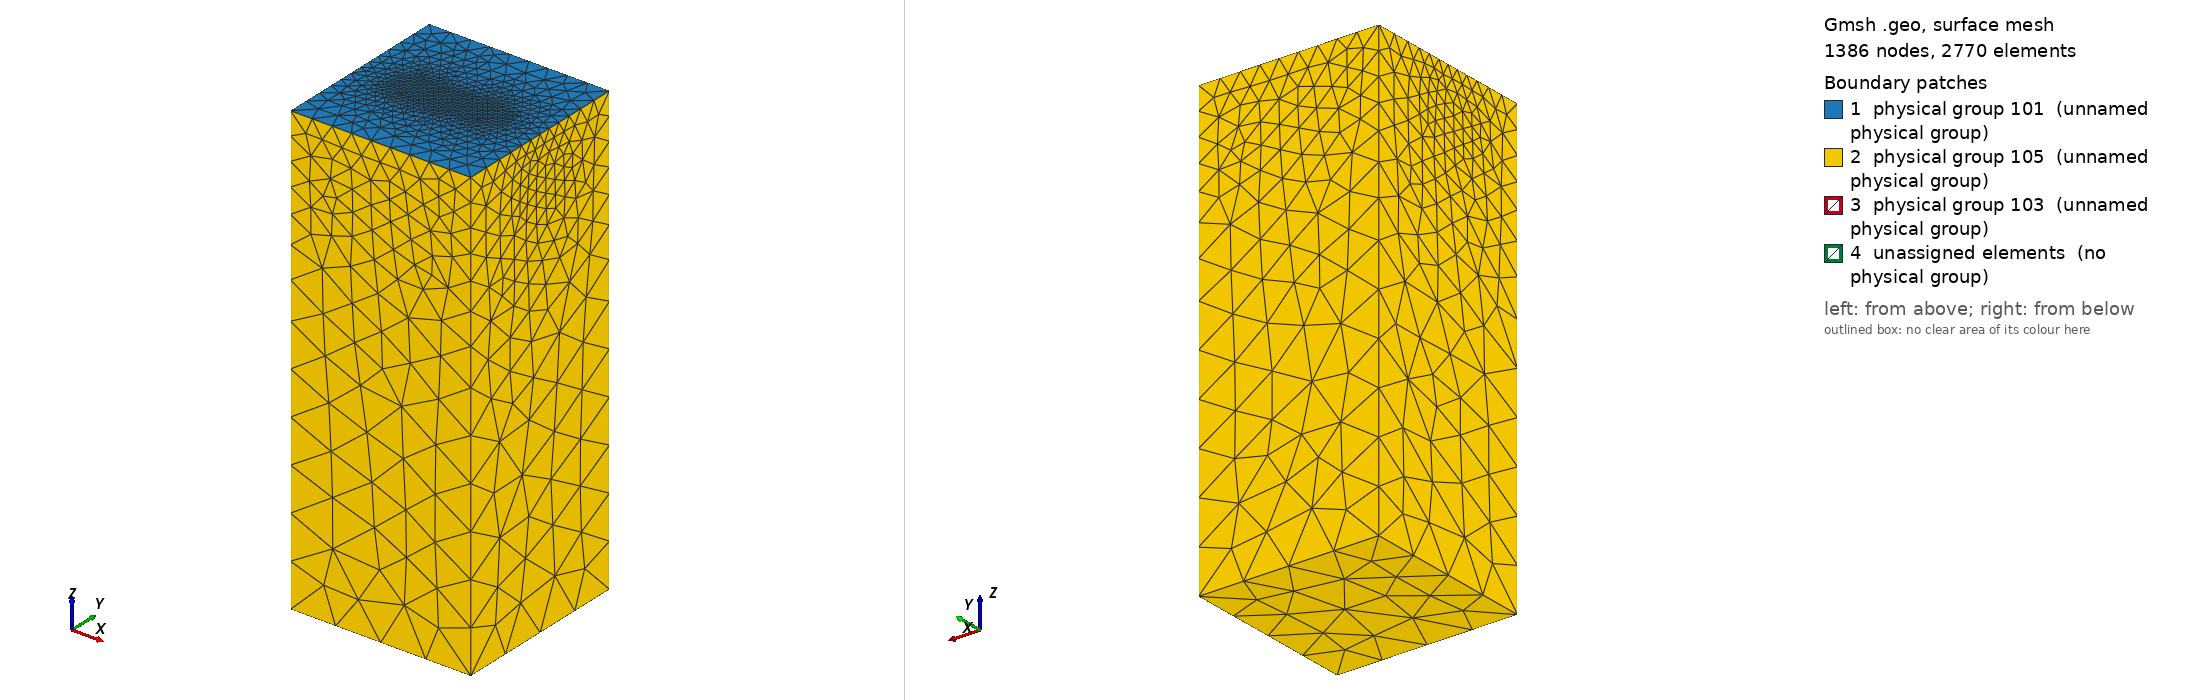

Gmsh geometry script, surface-meshed: 1386 nodes, 2770 surface elements. Boundary patches (legend numbers): 1 physical group 101 (unnamed physical group), 2 physical group 105 (unnamed physical group), 3 physical group 103 (unnamed physical group), 4 unassigned elements (no physical group). Left view from above one corner, right view from below the opposite corner. Legend entries are the model's physical surfaces; 'unassigned elements' are surfaces in no physical group. The drawing asked Gmsh for element sizes between 1% and 20% of the model's largest extent; the script's own settings can give other sizes.

=== v3_400m_freesurface_coarsened.geo (drawn) ===
/**
 * Coarsened variant of v3_100m_freesurface.geo
 * - Keeps 100 m elements near the fault and nucleation patch
 * - Coarsens aggressively away from the fault to reduce total elements
 * - Confines 100 m to a thin 3D slab around the fault plane (y ~ 0)
 * - Disables implicit point/curvature refinements to let fields control sizing
 */

// Base far-field size (coarser than original 1e4)
lc = 2e4;
// Minimum size near fault and nucleation
lc_fault = 400;

Fault_length = 30e3;
Fault_width = 15e3;
Fault_dip = 90*Pi/180.;

// Nucleation in X,Z local coordinates
X_nucl = 0e3;
Width_nucl = 0.5*Fault_width;
R_nucl = 1.5e3;
lc_nucl = 400;

Xmax = 40e3;
Xmin = -Xmax;
Ymin = -Xmax +  0.5 * Fault_width  *Cos(Fault_dip);
Ymax =  Xmax + 0.5 * Fault_width  *Cos(Fault_dip);
Zmin = -200e3;

// Move the fault to the center in depth
move_distance = -2e3;

// Create the Volume
Point(1) = {Xmin, Ymin, 0, lc};
Point(2) = {Xmin, Ymax, 0, lc};
Point(3) = {Xmax, Ymax, 0, lc};
Point(4) = {Xmax, Ymin, 0, lc};
Line(1) = {1, 2};
Line(2) = {2, 3};
Line(3) = {3, 4};
Line(4) = {4, 1};
Curve Loop(5) = {1,2,3,4};
Plane Surface(1) = {5};
Extrude {0,0, Zmin} { Surface{1}; }

// Create the fault - CENTERED IN DOMAIN
Point(100) = {-0.5*Fault_length, Fault_width *Cos(Fault_dip), -Fault_width  *Sin(Fault_dip) + move_distance, lc};
Point(101) = {-0.5*Fault_length, 0, move_distance, lc};
Point(102) = {0.5*Fault_length, 0,  move_distance, lc};
Point(103) = {0.5*Fault_length, Fault_width  *Cos(Fault_dip), -Fault_width  *Sin(Fault_dip) + move_distance, lc};
Line(100) = {100, 101};
Line(101) = {101, 102};
Line(102) = {102, 103};
Line(103) = {103, 100};

// Create nucleation patch (rectangular ring)
Point(201) = {X_nucl + R_nucl , (Width_nucl + R_nucl) * Cos(Fault_dip), -(Width_nucl+R_nucl)  *Sin(Fault_dip), lc_nucl};
Point(202) = {X_nucl + R_nucl , (Width_nucl - R_nucl) * Cos(Fault_dip), -(Width_nucl-R_nucl)  *Sin(Fault_dip), lc_nucl};
Point(203) = {X_nucl - R_nucl , (Width_nucl - R_nucl) * Cos(Fault_dip), -(Width_nucl-R_nucl)  *Sin(Fault_dip), lc_nucl};
Point(204) = {X_nucl - R_nucl , (Width_nucl + R_nucl) * Cos(Fault_dip), -(Width_nucl+R_nucl)  *Sin(Fault_dip), lc_nucl};
Line(200) = {201, 202};
Line(201) = {202, 203};
Line(202) = {203, 204};
Line(203) = {204, 201};
Curve Loop(204) = {200,201,202,203};
Plane Surface(200) = {204};

Curve Loop(105) = {100,101,102,103};
Plane Surface(100) = {105, 204};

// There is a bug in "Attractor", we need to define a Ruled surface in FaceList
Line Loop(106) = {100,101,102,103};
Ruled Surface(101) = {106};
Ruled Surface(201) = {204};

Surface{100,200} In Volume{1};

// SIZING FIELDS
// Distance to the fault surface
Field[1] = Distance;
Field[1].FacesList = {101};

// Faster growth with distance: keep 100 m at fault, ramp quickly to km-scale
Field[2] = MathEval;
Field[2].F = Sprintf("%g + 0.2*F1 + (F1/1.8e3)^2", lc_fault);

// Nucleation refinement (tight halo, still 100 m at core)
Field[3] = Distance;
Field[3].FacesList = {201};

Field[4] = Threshold;
Field[4].IField = 3;
Field[4].LcMin = lc_nucl;
Field[4].LcMax = lc_fault;
Field[4].DistMin = 0.75*R_nucl;
Field[4].DistMax = 1.5*R_nucl;

Field[5] = Restrict;
Field[5].IField = 4;
Field[5].FacesList = {100,200};

// Near-fault transition band (clamp to far-field size beyond ~2 km from fault)
Field[6] = Threshold;
Field[6].IField = 1;
Field[6].LcMin = lc_fault;
Field[6].LcMax = lc;
Field[6].DistMin = 1.0e3;   // within 1 km -> keep lc_fault
Field[6].DistMax = 2.0e3;   // beyond 2 km -> use lc (far-field)

// Combine all controls
Field[7] = Min;
Field[7].FieldsList = {2,5,6};

Background Field = 7;

// Physical groups
Physical Surface(101) = {1};
Physical Surface(103) = {100,200};
Physical Surface(105) = {14,18,22,26,27};

Physical Volume(1) = {1};

// Let fields fully control sizes and keep file format compatibility
Mesh.CharacteristicLengthFromPoints = 0;
Mesh.CharacteristicLengthFromCurvature = 0;
Mesh.CharacteristicLengthExtendFromBoundary = 0;
Mesh.MshFileVersion = 2.2;
